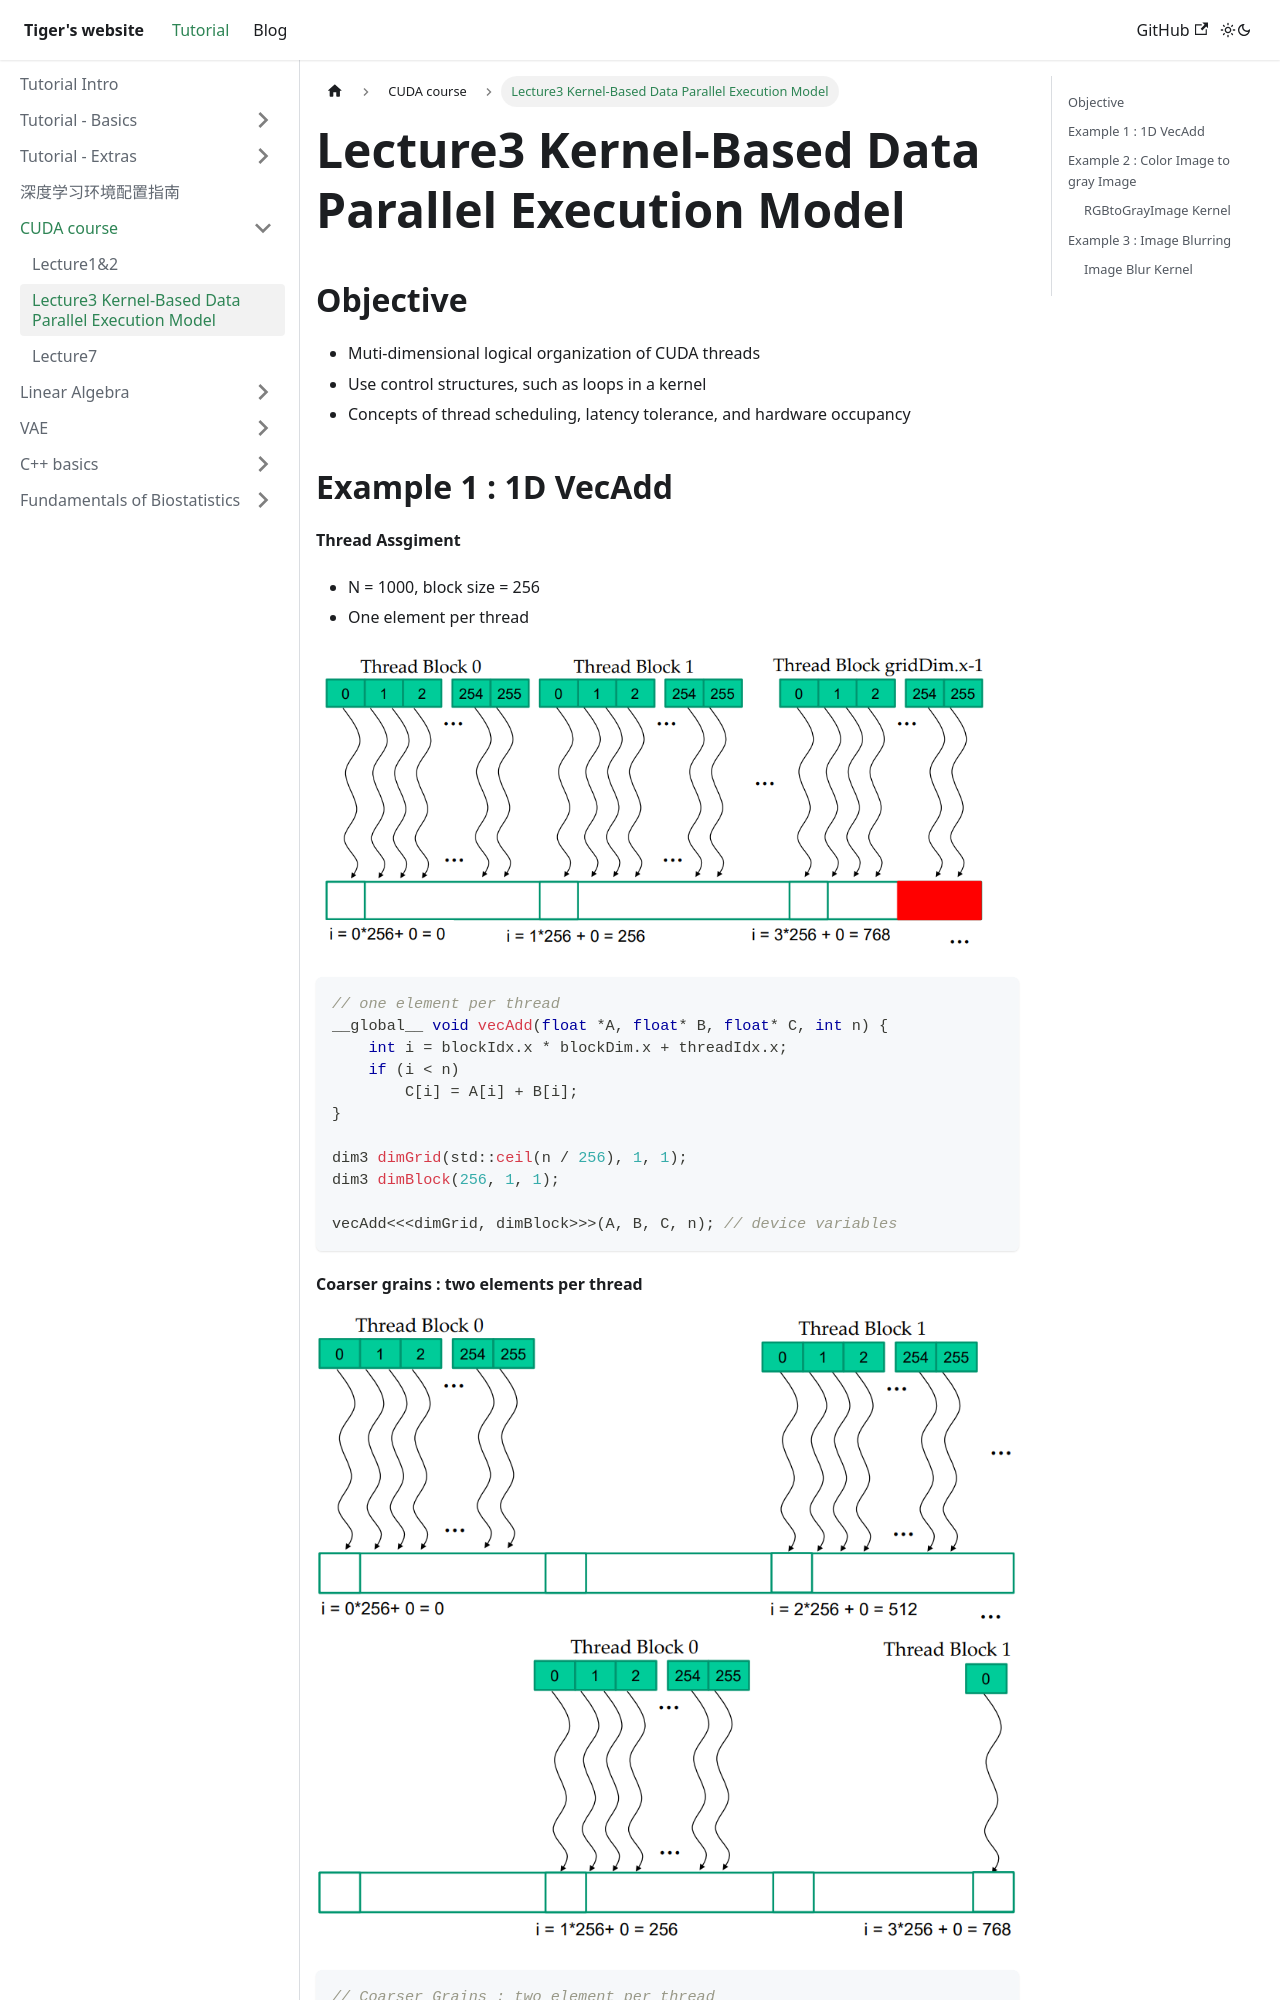

repository: Tigerrr07/tiger-website · page: docs/ECE408/Lecture3.html · generator: docusaurus

# Lecture3 Kernel-Based Data Parallel Execution Model

## Objective
* Muti-dimensional logical organization of CUDA threads
* Use control structures, such as loops in a kernel
* Concepts of thread scheduling, latency tolerance, and hardware occupancy

## Example 1 : 1D VecAdd 
**Thread Assgiment**

* N = 1000, block size = 256
* One element per thread


![vector add 1](img/vecadd1.png)



``` cpp
// one element per thread
__global__ void vecAdd(float *A, float* B, float* C, int n) {
    int i = blockIdx.x * blockDim.x + threadIdx.x;
    if (i < n)
        C[i] = A[i] + B[i];
}

dim3 dimGrid(std::ceil(n / 256), 1, 1);
dim3 dimBlock(256, 1, 1);

vecAdd<<<dimGrid, dimBlock>>>(A, B, C, n); // device variables
```
 
**Coarser grains : two elements per thread**

![vector add 2](img/vecadd2.png) 
![vector add 3](img/vecadd3.png)

``` cpp
// Coarser Grains : two element per thread
int i = blockIdx.x * (2 * blockDim.x) + threadIdx.x;
if (i < n)
    C[i] = A[i] + B[i];
i += blockDim.x;
if (i < n)
    C[i] = A[i] + B[i];
    
```
## Example 2 : Color Image to gray Image
Convert color image to a gray-scale image

![](vx_images/300003616239682.png =550x)

Row-major layout of 2D arrays in C/C++

![](vx_images/197833716236237.png =500x)
